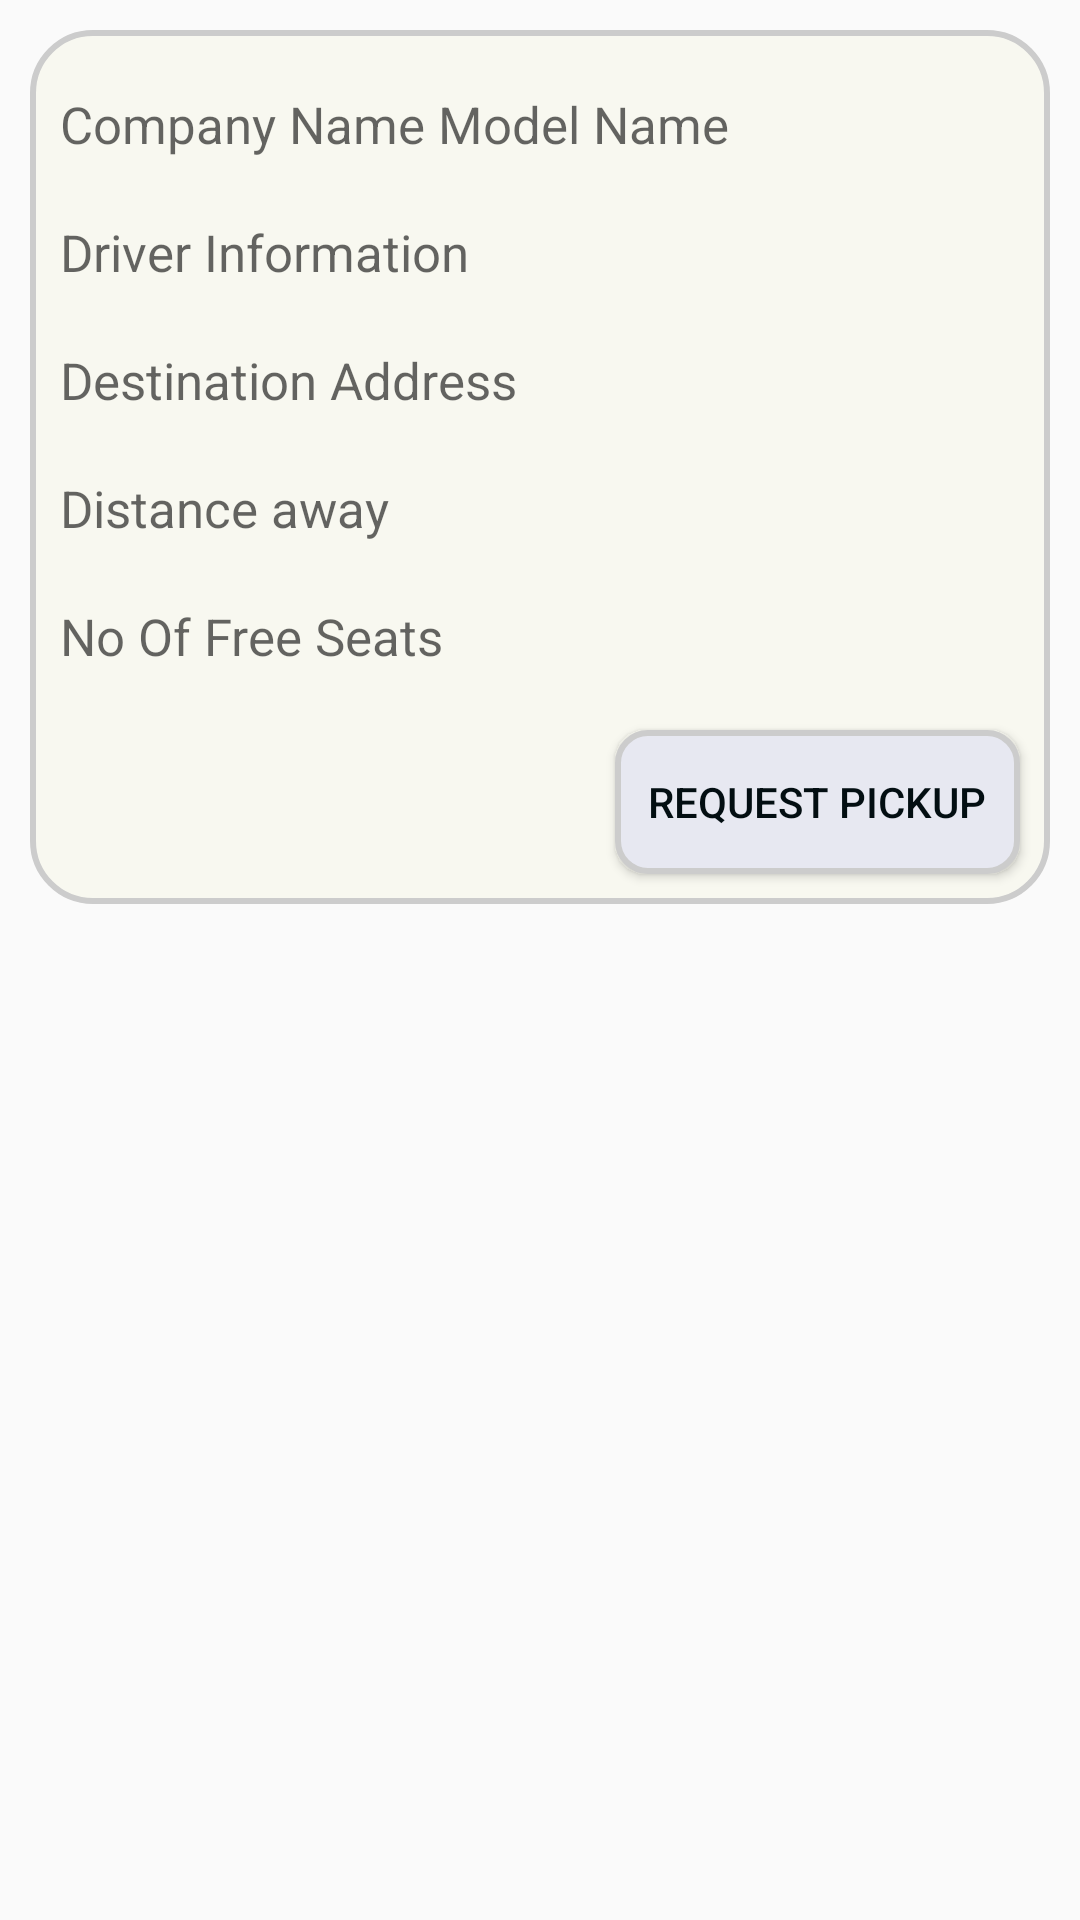

Android layout source for this screen:
<!-- AndroidManifest.xml: application theme AppTheme -->
<!-- res/layout/available_car.xml -->
<?xml version="1.0" encoding="utf-8"?>
<LinearLayout xmlns:android="http://schemas.android.com/apk/res/android"
    android:orientation="vertical" android:layout_width="match_parent"
    android:layout_height="wrap_content"
    >
    <LinearLayout
        android:layout_width="match_parent"
        android:layout_height="wrap_content"
        android:orientation="vertical"
        android:background="@drawable/dialog_boxes"
        android:layout_margin="10dp"
        >
        <TextView
        android:layout_marginTop="20dp"
        android:layout_marginBottom="10dp"
        android:layout_marginRight="10dp"
        android:layout_marginLeft="10dp"
        android:layout_width="wrap_content"
        android:layout_height="wrap_content"
        android:hint="Company Name Model Name"
        android:textColor="#030e12"
        android:textSize="17dp"
        android:id="@+id/txtCarCompanyModel"
        />

    <TextView
        android:layout_margin="10dp"
        android:textSize="17dp"
        android:id="@+id/txtUserDetails"
        android:layout_width="wrap_content"
        android:layout_height="wrap_content"
        android:textColor="#030e12"
        android:hint="Driver Information" />

    <TextView
        android:layout_margin="10dp"
        android:textSize="17dp"
        android:id="@+id/txtDestinationAddress"
        android:layout_width="wrap_content"
        android:layout_height="wrap_content"
        android:textColor="#030e12"
        android:hint="Destination Address" />

    <TextView
        android:layout_margin="10dp"
        android:textSize="17dp"
        android:layout_width="wrap_content"
        android:layout_height="wrap_content"
        android:hint="Distance away"
        android:textColor="#030e12"
        android:id="@+id/txtDistanceAway"
        />
    <TextView
        android:layout_margin="10dp"
        android:textSize="17dp"
        android:layout_width="wrap_content"
        android:layout_height="wrap_content"
        android:hint="No Of Free Seats"
        android:textColor="#030e12"
        android:id="@+id/txtNoOfFreeSeats"
        />

    <Button
        android:id="@+id/btnRequestPickup"
        android:layout_width="135dp"
        android:layout_height="wrap_content"
        android:layout_gravity="right"
        android:layout_margin="10dp"
        android:background="@drawable/buttons_rounded"
        android:text="Request Pickup"
        android:textColor="#030e12" />

    </LinearLayout>
</LinearLayout>
<!-- resources referenced by this layout -->
<resources>
  <!-- drawable buttons_rounded (drawable) -->
  <?xml version="1.0" encoding="utf-8"?>
  <shape
      xmlns:android="http://schemas.android.com/apk/res/android"
      android:shape="rectangle">
  
      <corners android:radius="10dp" />
  
      
      <stroke android:width="2dp" android:color="#ccc" />
  
      
      <solid android:color="#e7e8f1" />
  
  </shape>
  <!-- drawable dialog_boxes (drawable) -->
  <?xml version="1.0" encoding="utf-8"?>
  <shape
      xmlns:android="http://schemas.android.com/apk/res/android"
      android:shape="rectangle">
  
  
      <corners android:radius="1dp"
          android:bottomRightRadius="20dp" android:bottomLeftRadius="20dp"
          android:topLeftRadius="20dp" android:topRightRadius="20dp"/>
  
      
      <stroke android:width="2dp" android:color="#ccc" />
  
      
      <solid android:color="#F8F8F0" />
  
  </shape>
  <style name="AppTheme" parent="Theme.AppCompat.Light.DarkActionBar">
          
          <item name="colorPrimary">@color/colorPrimary</item>
          <item name="colorPrimaryDark">@color/colorPrimaryDark</item>
          <item name="colorAccent">@color/colorAccent</item>
      </style>
  <color name="colorPrimary">#008577</color>
  <color name="colorPrimaryDark">#00574B</color>
  <color name="colorAccent">#D81B60</color>
</resources>
